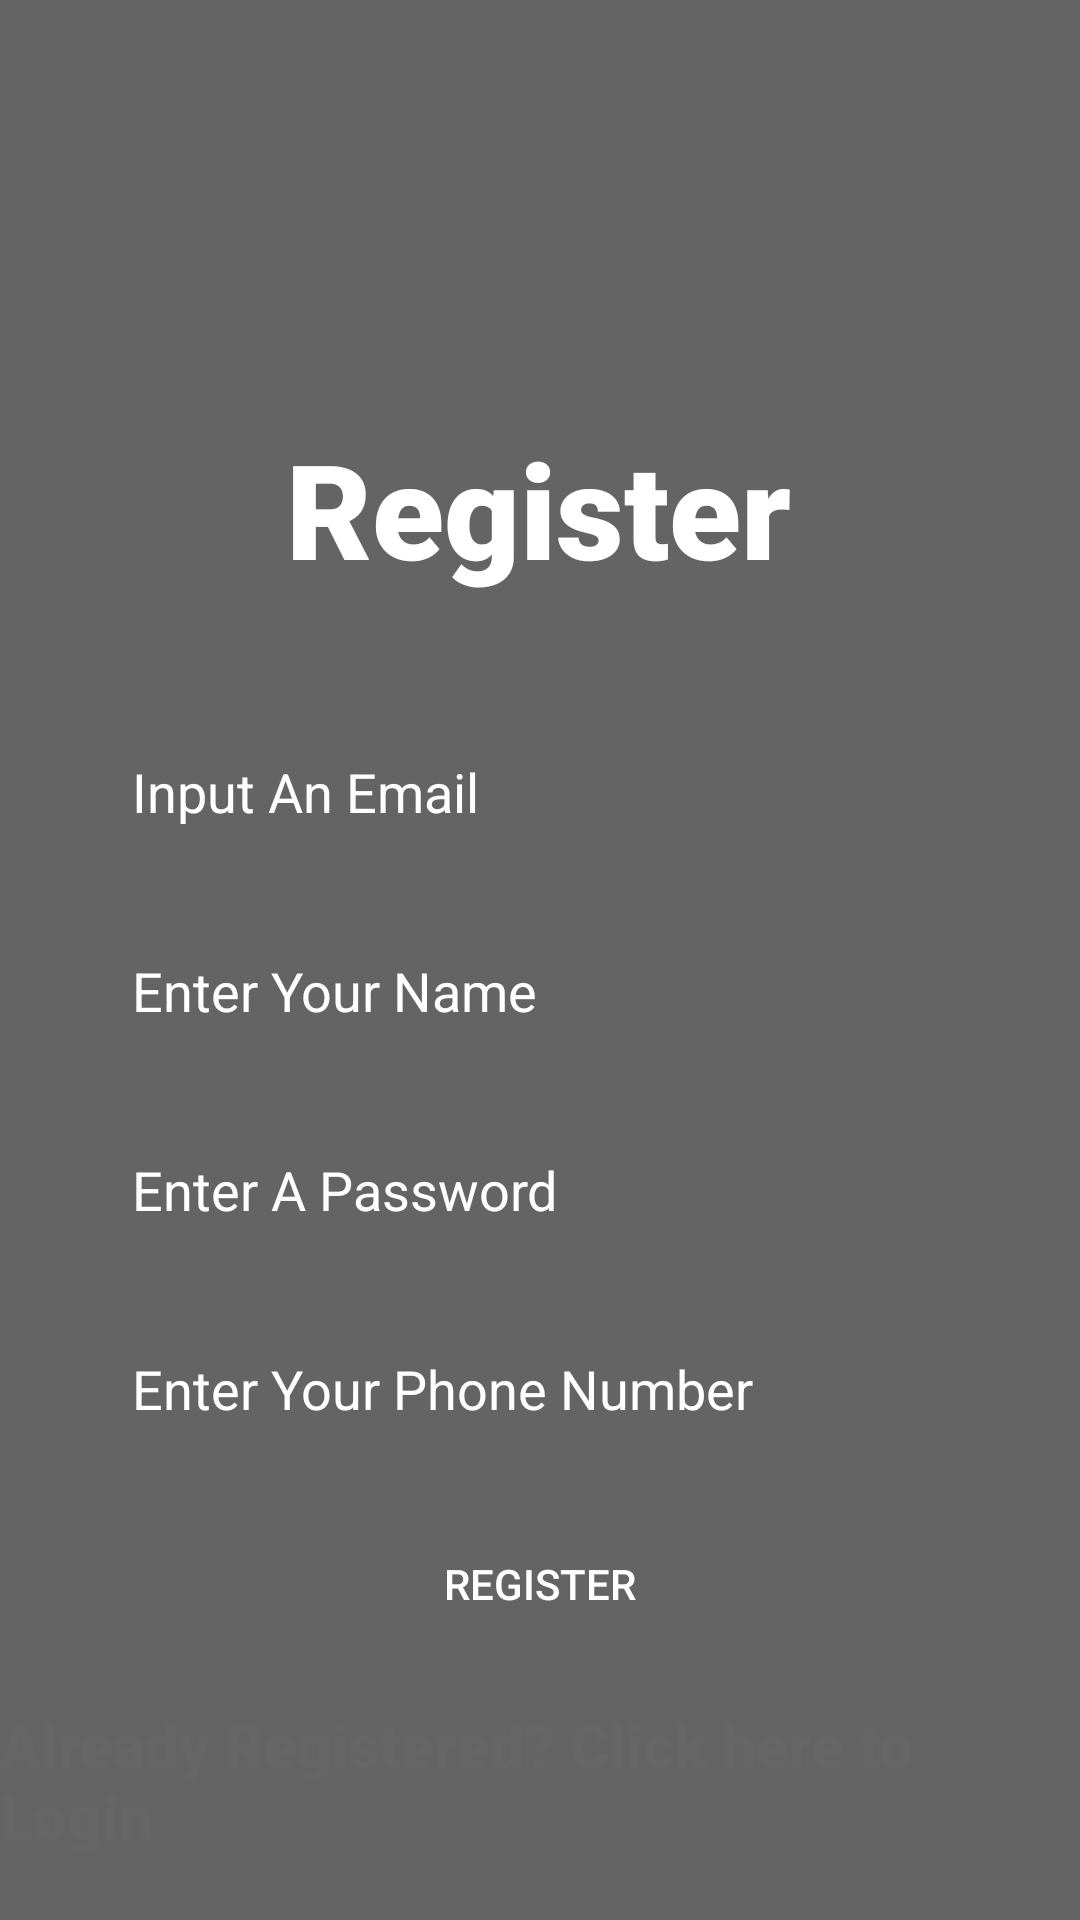

The Android layout XML behind this screen, and the referenced resources:
<!-- AndroidManifest.xml: application theme Theme.SPCA4 -->
<!-- res/layout/activity_register.xml -->
<?xml version="1.0" encoding="utf-8"?>
<androidx.constraintlayout.widget.ConstraintLayout xmlns:android="http://schemas.android.com/apk/res/android"
    xmlns:app="http://schemas.android.com/apk/res-auto"
    xmlns:tools="http://schemas.android.com/tools"
    android:layout_width="match_parent"
    android:layout_height="match_parent"
    tools:context=".Register"
    android:background="@drawable/bg">

    <TextView
        android:id="@+id/goLogin"
        android:layout_width="wrap_content"
        android:layout_height="wrap_content"
        android:layout_marginTop="16dp"
        android:fontFamily="sans-serif-black"
        android:text="Already Registered? Click here to Login"
        android:textColor="@color/white"
        android:textStyle="bold"
        android:textSize="20sp"
        app:layout_constraintEnd_toEndOf="@+id/btnRegister"
        app:layout_constraintStart_toStartOf="@+id/btnRegister"
        app:layout_constraintTop_toBottomOf="@+id/btnRegister" />

    <View
        android:id="@+id/view"
        android:layout_width="match_parent"
        android:layout_height="match_parent"
        android:background="#99000000"
        tools:layout_editor_absoluteX="0dp"
        tools:layout_editor_absoluteY="0dp" />

    <TextView
        android:id="@+id/textView2"
        android:layout_width="wrap_content"
        android:layout_height="wrap_content"
        android:layout_marginTop="140dp"
        android:fontFamily="sans-serif-black"
        android:text="Register"
        android:textColor="@color/white"
        android:textStyle="bold"
        android:textSize="44sp"
        app:layout_constraintEnd_toEndOf="parent"
        app:layout_constraintHorizontal_bias="0.498"
        app:layout_constraintStart_toStartOf="parent"
        app:layout_constraintTop_toTopOf="@+id/view" />

    <EditText
        android:id="@+id/email"
        android:layout_width="0dp"
        android:layout_height="wrap_content"
        android:layout_marginStart="24dp"
        android:layout_marginTop="40dp"
        android:layout_marginEnd="24dp"
        android:background="@drawable/input_bg"
        android:ems="10"
        android:hint="Input An Email"
        android:inputType="textEmailAddress"
        android:paddingLeft="20dp"
        android:paddingTop="13dp"
        android:paddingRight="20dp"
        android:paddingBottom="13dp"
        android:textColor="@color/white"
        android:textColorHint="@color/white"
        app:layout_constraintEnd_toEndOf="parent"
        app:layout_constraintHorizontal_bias="0.0"
        app:layout_constraintStart_toStartOf="parent"
        app:layout_constraintTop_toBottomOf="@+id/textView2" />

    <EditText
        android:id="@+id/name"
        android:layout_width="0dp"
        android:layout_height="wrap_content"
        android:layout_marginTop="16dp"
        android:background="@drawable/input_bg"
        android:ems="10"
        android:hint="Enter Your Name"
        android:inputType="text"
        android:paddingLeft="20dp"
        android:paddingTop="13dp"
        android:paddingRight="20dp"
        android:paddingBottom="13dp"
        android:textColor="@color/white"
        android:textColorHint="@color/white"
        app:layout_constraintEnd_toEndOf="@+id/email"
        app:layout_constraintHorizontal_bias="0.496"
        app:layout_constraintStart_toStartOf="@+id/email"
        app:layout_constraintTop_toBottomOf="@+id/email" />

    <EditText
        android:id="@+id/password"
        android:layout_width="0dp"
        android:layout_height="wrap_content"
        android:layout_marginTop="16dp"
        android:background="@drawable/input_bg"
        android:ems="10"
        android:hint="Enter A Password"
        android:inputType="textPassword"
        android:paddingLeft="20dp"
        android:paddingTop="13dp"
        android:paddingRight="20dp"
        android:paddingBottom="13dp"
        android:textColor="@color/white"
        android:textColorHint="@color/white"
        app:layout_constraintEnd_toEndOf="@+id/name"
        app:layout_constraintStart_toStartOf="@+id/name"
        app:layout_constraintTop_toBottomOf="@+id/name" />

    <EditText
        android:id="@+id/number"
        android:layout_width="0dp"
        android:layout_height="wrap_content"
        android:layout_marginTop="16dp"
        android:ems="10"
        android:inputType="text"
        android:hint="Enter Your Phone Number"
        android:background="@drawable/input_bg"
        android:paddingLeft="20dp"
        android:paddingTop="13dp"
        android:paddingRight="20dp"
        android:paddingBottom="13dp"
        android:textColor="@color/white"
        android:textColorHint="@color/white"
        app:layout_constraintEnd_toEndOf="@+id/password"
        app:layout_constraintStart_toStartOf="@+id/password"
        app:layout_constraintTop_toBottomOf="@+id/password" />

    <Button
        android:id="@+id/btnRegister"
        android:layout_width="0dp"
        android:layout_height="wrap_content"
        android:layout_marginTop="16dp"
        android:text="Register"
        android:background="@drawable/input_bg"
        android:textColor="@color/white"
        app:layout_constraintEnd_toEndOf="@+id/number"
        app:layout_constraintStart_toStartOf="@+id/number"
        app:layout_constraintTop_toBottomOf="@+id/number" />

    <TextView
        android:id="@+id/admin"
        android:layout_width="wrap_content"
        android:layout_height="wrap_content"
        android:layout_marginTop="24dp"
        android:text="Admin? Register Here"
        android:fontFamily="sans-serif-black"
        android:textColor="@color/white"
        android:textStyle="bold"
        android:textSize="20sp"
        app:layout_constraintEnd_toEndOf="parent"
        app:layout_constraintStart_toStartOf="parent"
        app:layout_constraintTop_toBottomOf="@+id/goLogin" />


</androidx.constraintlayout.widget.ConstraintLayout>
<!-- resources referenced by this layout -->
<resources>
  <color name="white">#FFFFFFFF</color>
  <style name="Theme.SPCA4" parent="Base.Theme.SPCA4" />
  <style name="Base.Theme.SPCA4" parent="Theme.AppCompat.Light.DarkActionBar">
          
          
      </style>
</resources>
